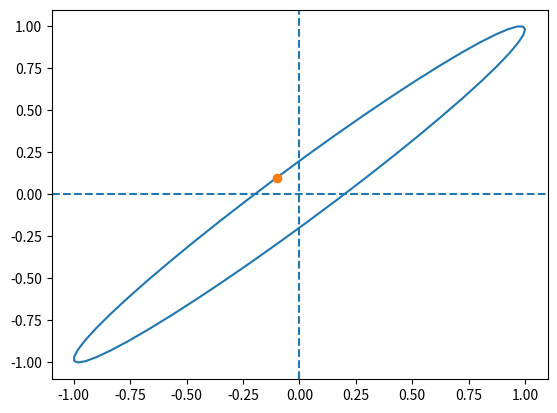

Recreate this plot in Python.
import matplotlib.pyplot as plt
import numpy as np


lam = np.linspace(0, 2 * np.pi)
eps = 0.1
s = np.sin(lam - eps)
theta = np.sin(lam + eps)
plt.plot(s, theta)
plt.plot(s[0], theta[0], 'o')
plt.axhline(0, ls='--')
plt.axvline(0, ls='--')
plt.show()
